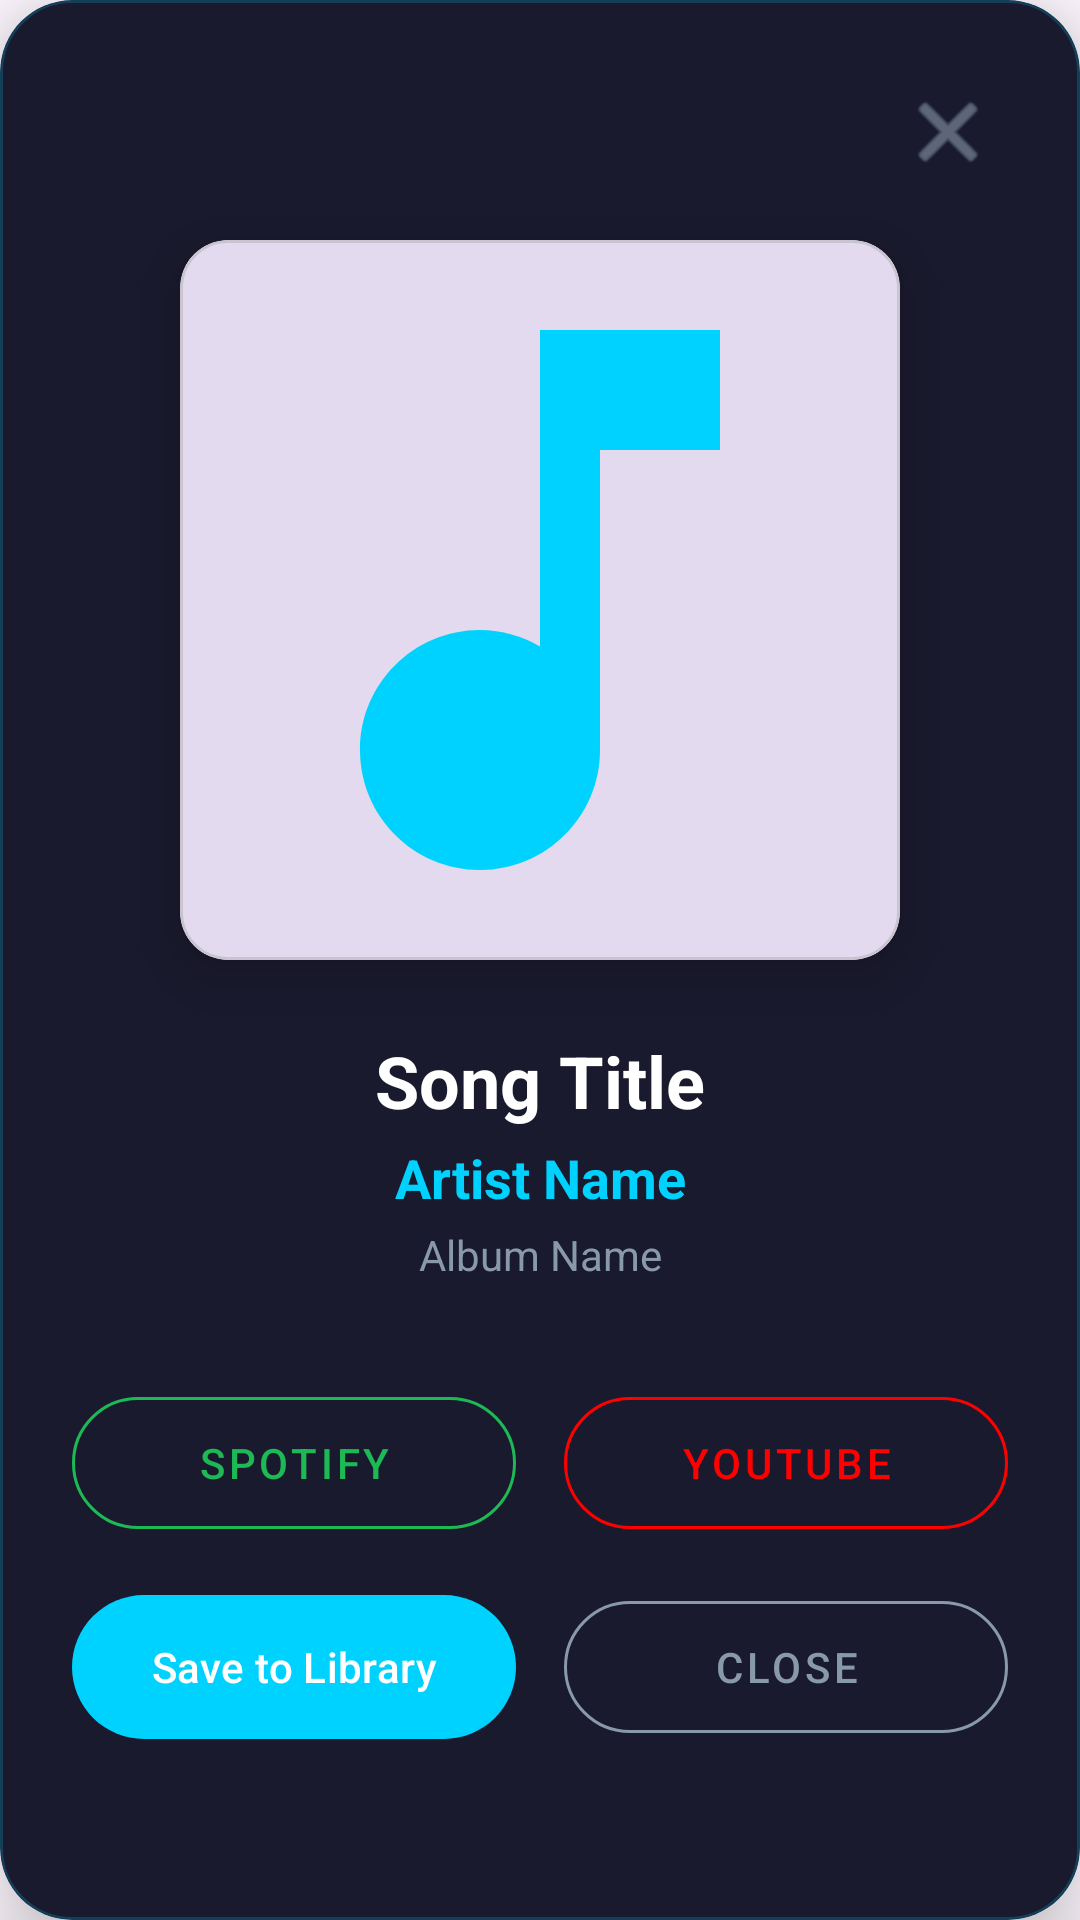

Layout XML and referenced resources for this Android screen:
<!-- AndroidManifest.xml: application theme Theme.TuneTell -->
<!-- res/layout/dialog_recognition_result.xml -->
<?xml version="1.0" encoding="utf-8"?>
<com.google.android.material.card.MaterialCardView xmlns:android="http://schemas.android.com/apk/res/android"
    xmlns:app="http://schemas.android.com/apk/res-auto"
    android:layout_width="match_parent"
    android:layout_height="wrap_content"
    android:layout_margin="16dp"
    app:cardCornerRadius="24dp"
    app:cardElevation="16dp"
    app:cardBackgroundColor="#1A1A2E"
    app:strokeWidth="1dp"
    app:strokeColor="#3300D2FF">

    <androidx.constraintlayout.widget.ConstraintLayout
        android:layout_width="match_parent"
        android:layout_height="wrap_content"
        android:padding="24dp">

        
        <ImageButton
            android:id="@+id/btnClose"
            android:layout_width="40dp"
            android:layout_height="40dp"
            android:background="?attr/selectableItemBackgroundBorderless"
            android:src="@android:drawable/ic_menu_close_clear_cancel"
            app:tint="#8899AA"
            app:layout_constraintEnd_toEndOf="parent"
            app:layout_constraintTop_toTopOf="parent" />

        
        <com.google.android.material.card.MaterialCardView
            android:id="@+id/artworkCard"
            android:layout_width="240dp"
            android:layout_height="240dp"
            android:layout_marginTop="16dp"
            app:cardCornerRadius="16dp"
            app:cardElevation="12dp"
            app:layout_constraintEnd_toEndOf="parent"
            app:layout_constraintStart_toStartOf="parent"
            app:layout_constraintTop_toBottomOf="@id/btnClose">

            <FrameLayout
                android:layout_width="match_parent"
                android:layout_height="match_parent">

                <ImageView
                    android:id="@+id/ivAlbumCover"
                    android:layout_width="match_parent"
                    android:layout_height="match_parent"
                    android:scaleType="centerCrop"
                    android:src="@drawable/ic_music_placeholder" />

                <ProgressBar
                    android:id="@+id/progressCover"
                    android:layout_width="40dp"
                    android:layout_height="40dp"
                    android:layout_gravity="center"
                    android:visibility="gone" />

            </FrameLayout>

        </com.google.android.material.card.MaterialCardView>

        
        <TextView
            android:id="@+id/tvSongTitle"
            android:layout_width="0dp"
            android:layout_height="wrap_content"
            android:layout_marginTop="24dp"
            android:gravity="center"
            android:text="Song Title"
            android:textColor="#FFFFFF"
            android:textSize="24sp"
            android:textStyle="bold"
            app:layout_constraintEnd_toEndOf="parent"
            app:layout_constraintStart_toStartOf="parent"
            app:layout_constraintTop_toBottomOf="@id/artworkCard" />

        
        <TextView
            android:id="@+id/tvArtistName"
            android:layout_width="0dp"
            android:layout_height="wrap_content"
            android:layout_marginTop="4dp"
            android:gravity="center"
            android:text="Artist Name"
            android:textColor="#00D2FF"
            android:textSize="18sp"
            android:textStyle="bold"
            app:layout_constraintEnd_toEndOf="parent"
            app:layout_constraintStart_toStartOf="parent"
            app:layout_constraintTop_toBottomOf="@id/tvSongTitle" />

        
        <TextView
            android:id="@+id/tvAlbumName"
            android:layout_width="0dp"
            android:layout_height="wrap_content"
            android:layout_marginTop="4dp"
            android:gravity="center"
            android:text="Album Name"
            android:textColor="#8899AA"
            android:textSize="14sp"
            app:layout_constraintEnd_toEndOf="parent"
            app:layout_constraintStart_toStartOf="parent"
            app:layout_constraintTop_toBottomOf="@id/tvArtistName" />

        
        <LinearLayout
            android:id="@+id/actionButtons"
            android:layout_width="match_parent"
            android:layout_height="wrap_content"
            android:layout_marginTop="32dp"
            android:orientation="horizontal"
            android:weightSum="2"
            app:layout_constraintTop_toBottomOf="@id/tvAlbumName">

            <com.google.android.material.button.MaterialButton
                android:id="@+id/btnSpotify"
                style="@style/Widget.MaterialComponents.Button.OutlinedButton"
                android:layout_width="0dp"
                android:layout_height="56dp"
                android:layout_weight="1"
                android:text="Spotify"
                android:textColor="#1DB954"
                android:textSize="14sp"
                android:layout_marginEnd="8dp"
                app:strokeColor="#1DB954"
                app:strokeWidth="1dp"
                app:cornerRadius="28dp" />

            <com.google.android.material.button.MaterialButton
                android:id="@+id/btnYouTube"
                style="@style/Widget.MaterialComponents.Button.OutlinedButton"
                android:layout_width="0dp"
                android:layout_height="56dp"
                android:layout_weight="1"
                android:text="YouTube"
                android:textColor="#FF0000"
                android:textSize="14sp"
                android:layout_marginStart="8dp"
                app:strokeColor="#FF0000"
                app:strokeWidth="1dp"
                app:cornerRadius="28dp" />

        </LinearLayout>

        
        <LinearLayout
            android:id="@+id/actionButtonsRow2"
            android:layout_width="match_parent"
            android:layout_height="wrap_content"
            android:layout_marginTop="12dp"
            android:orientation="horizontal"
            android:weightSum="2"
            app:layout_constraintTop_toBottomOf="@id/actionButtons">

            <com.google.android.material.button.MaterialButton
                android:id="@+id/btnSaveToLibrary"
                android:layout_width="0dp"
                android:layout_height="56dp"
                android:layout_weight="1"
                android:text="Save to Library"
                android:textColor="#FFFFFF"
                android:textSize="14sp"
                android:layout_marginEnd="8dp"
                app:backgroundTint="#00D2FF"
                app:cornerRadius="28dp" />

            <com.google.android.material.button.MaterialButton
                android:id="@+id/btnDismiss"
                style="@style/Widget.MaterialComponents.Button.OutlinedButton"
                android:layout_width="0dp"
                android:layout_height="56dp"
                android:layout_weight="1"
                android:text="Close"
                android:textColor="#8899AA"
                android:textSize="14sp"
                android:layout_marginStart="8dp"
                app:strokeColor="#8899AA"
                app:cornerRadius="28dp" />

        </LinearLayout>

    </androidx.constraintlayout.widget.ConstraintLayout>

</com.google.android.material.card.MaterialCardView>
<!-- resources referenced by this layout -->
<resources>
  <!-- drawable ic_music_placeholder (drawable) -->
  <?xml version="1.0" encoding="utf-8"?>
  <vector xmlns:android="http://schemas.android.com/apk/res/android"
      android:width="200dp"
      android:height="200dp"
      android:viewportWidth="24"
      android:viewportHeight="24">
      <path
          android:fillColor="#00D2FF"
          android:pathData="M12,3v10.55c-.59-.34-1.27-.55-2-.55-2.21,0-4,1.79-4,4s1.79,4,4,4 4-1.79,4-4V7h4V3h-6z"/>
  </vector>
  <style name="Theme.TuneTell" parent="Base.Theme.TuneTell" />
  <style name="Base.Theme.TuneTell" parent="Theme.Material3.DayNight.NoActionBar">
          
          
      </style>
</resources>
